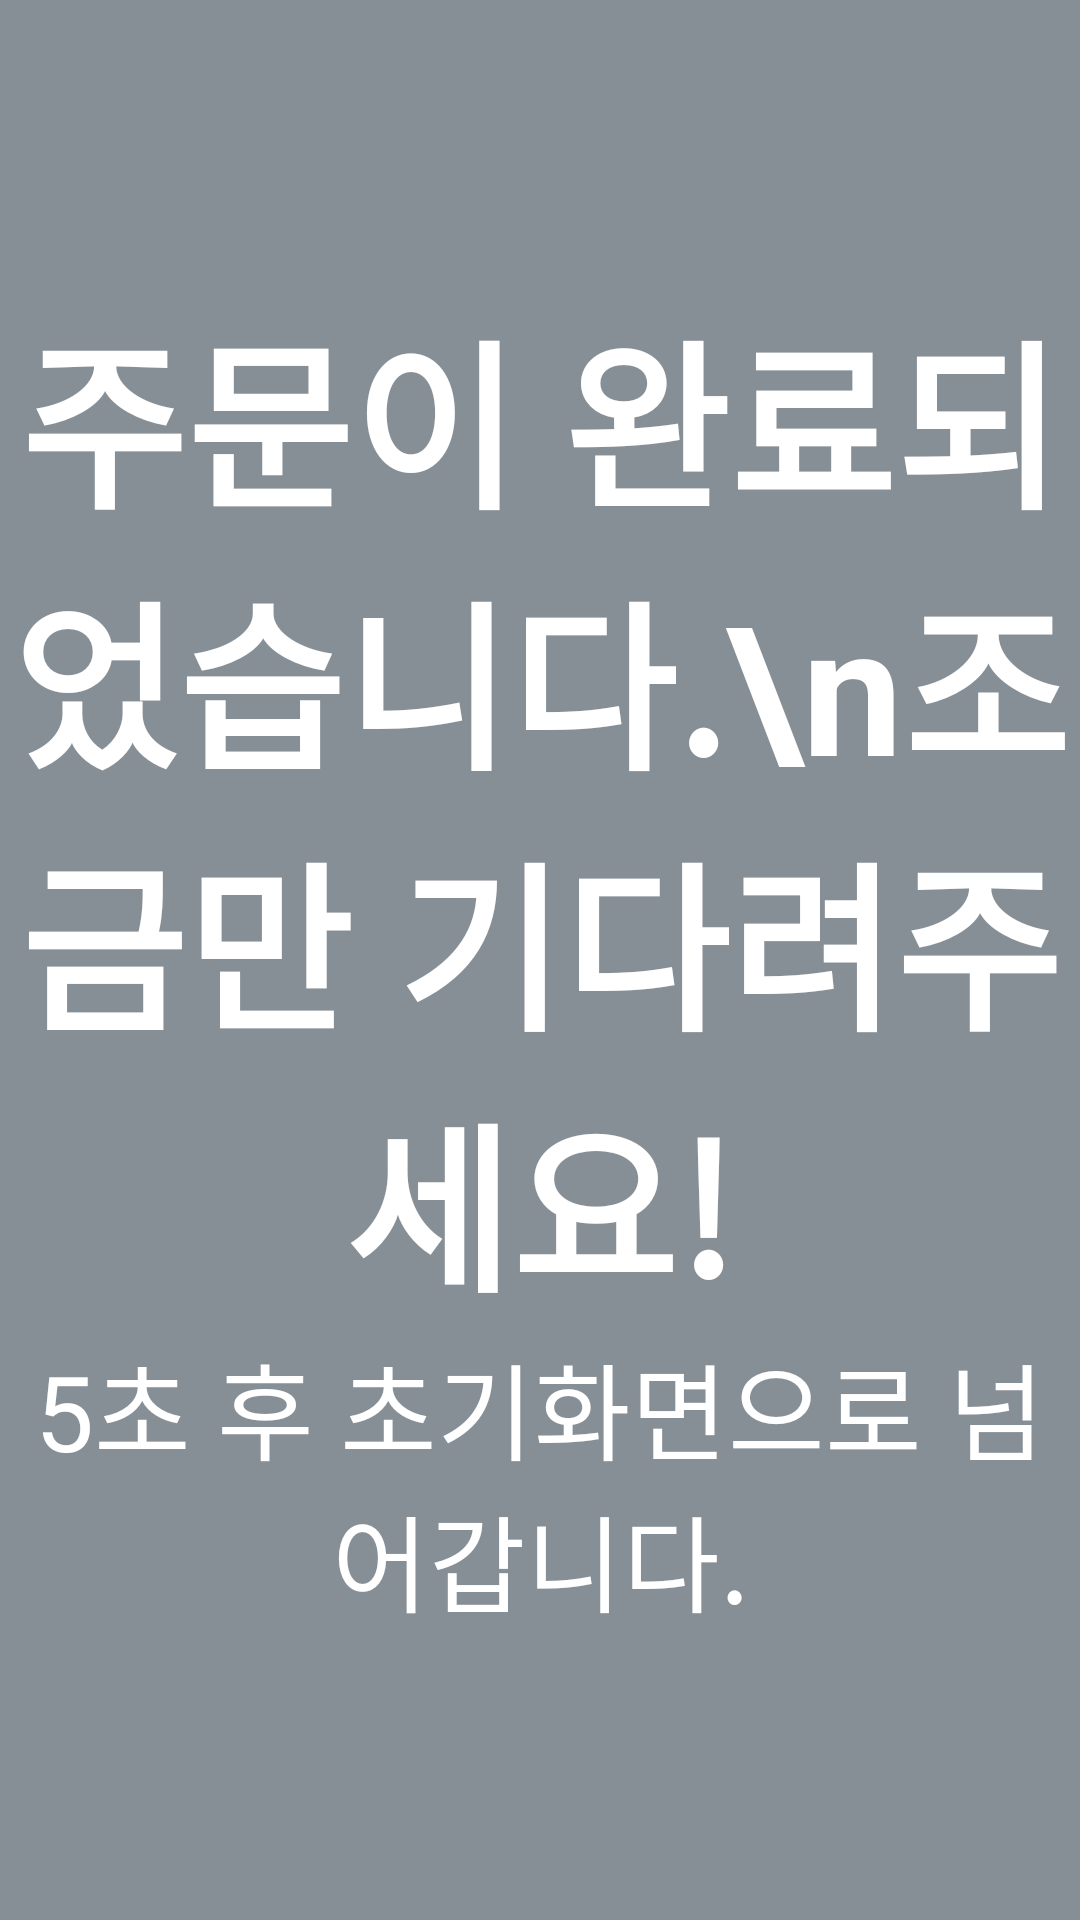

Write the Android layout XML for this screen, with the resource values it uses.
<!-- AndroidManifest.xml: application theme Theme.Kiosk -->
<!-- res/layout/activity_popup_finish.xml -->
<?xml version="1.0" encoding="utf-8"?>
<LinearLayout xmlns:android="http://schemas.android.com/apk/res/android"
    android:layout_width="900dp"
    android:layout_height="600dp"
    android:background="#868e96"
    android:layout_gravity="center"
    android:gravity="center">

    <LinearLayout
        android:layout_width="wrap_content"
        android:layout_height="wrap_content"
        android:layout_gravity="center"
        android:orientation="vertical">
        <TextView
            android:layout_width="match_parent"
            android:layout_height="wrap_content"
            android:gravity="center"
            android:textColor="@color/white"
            android:textSize="60dp"
            android:textStyle="bold"
            android:text="주문이 완료되었습니다.\n조금만 기다려주세요!">
        </TextView>

        <TextView
            android:id="@+id/tv_second"
            android:layout_width="match_parent"
            android:layout_height="wrap_content"
            android:gravity="center"
            android:textColor="@color/white"
            android:text="5초 후 초기화면으로 넘어갑니다."
            android:textSize="35dp">
        </TextView>
    </LinearLayout>

</LinearLayout>
<!-- resources referenced by this layout -->
<resources>
  <color name="white">#FFFFFFFF</color>
  <style name="Theme.Kiosk" parent="Theme.AppCompat.Light">
          
          <item name="colorPrimary">@color/purple_500</item>
          <item name="colorPrimaryVariant">@color/purple_700</item>
          <item name="colorOnPrimary">@color/white</item>
          
          <item name="colorSecondary">@color/teal_200</item>
          <item name="colorSecondaryVariant">@color/teal_700</item>
          <item name="colorOnSecondary">@color/black</item>
          
          <item name="android:statusBarColor" tools:targetApi="l">?attr/colorPrimaryVariant</item>
          
          <item name="windowNoTitle">true</item>
          
          <item name="android:windowFullscreen">true</item>
      </style>
  <color name="purple_500">#FF6200EE</color>
  <color name="purple_700">#FF3700B3</color>
  <color name="teal_200">#FF03DAC5</color>
  <color name="teal_700">#FF018786</color>
  <color name="black">#FF000000</color>
</resources>
